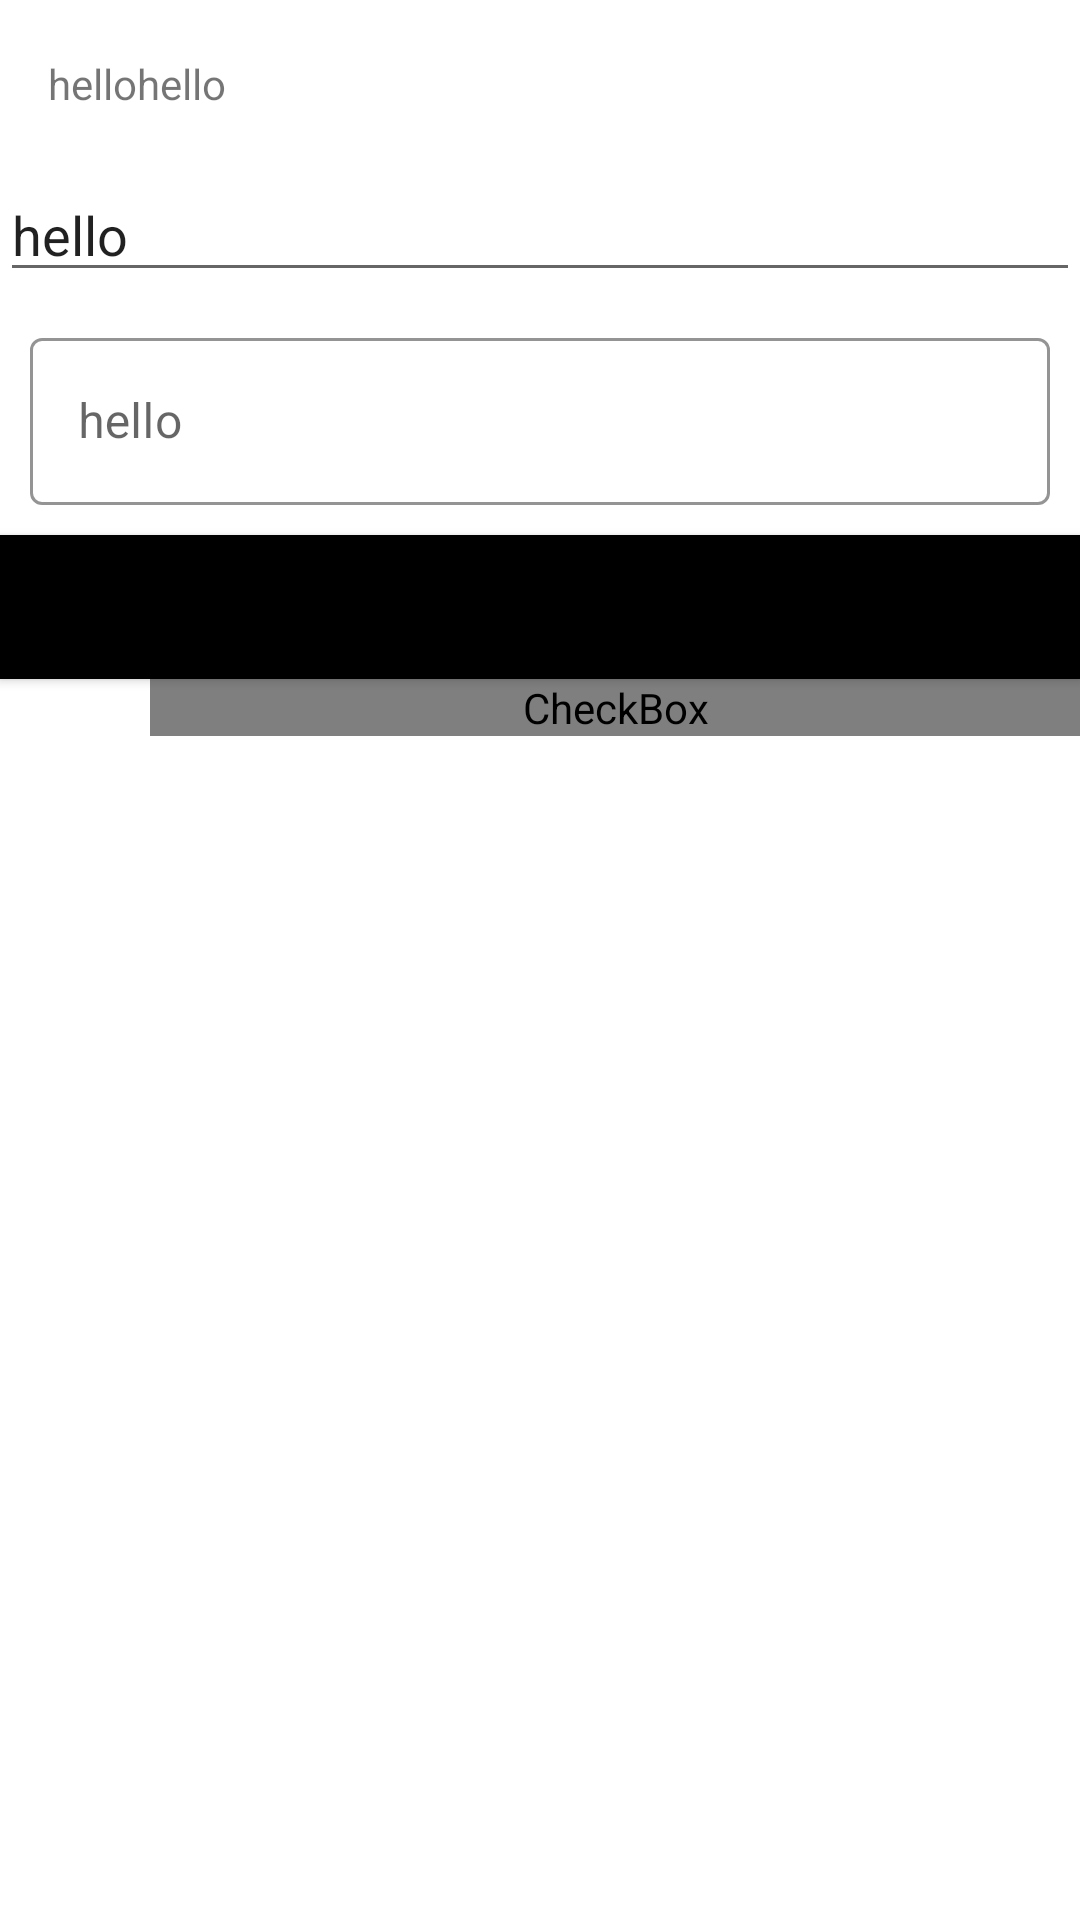

Produce the Android XML layout that renders to this screen, including the resource entries it uses.
<!-- AndroidManifest.xml: application theme Theme.Lecture -->
<!-- res/layout/activity_second.xml -->
<?xml version="1.0" encoding="utf-8"?>
<androidx.drawerlayout.widget.DrawerLayout xmlns:android="http://schemas.android.com/apk/res/android"
    xmlns:app="http://schemas.android.com/apk/res-auto"
    xmlns:tools="http://schemas.android.com/tools"
    android:id="@+id/drawer"
    android:layout_width="match_parent"
    android:layout_height="match_parent"
    android:orientation="vertical"
    tools:context=".second">

    <LinearLayout
        android:layout_width="match_parent"
        android:layout_height="match_parent"
        android:orientation="vertical">

        <androidx.appcompat.widget.Toolbar
            android:id="@+id/toolbar"
            android:layout_width="match_parent"
            android:layout_height="?attr/actionBarSize"
            android:minHeight="?attr/actionBarSize">

            <LinearLayout
                android:layout_width="match_parent"
                android:layout_height="wrap_content"
                android:orientation="horizontal">

                <TextView
                    android:layout_width="wrap_content"
                    android:layout_height="wrap_content"
                    android:text="hello" />

                <TextView
                    android:layout_width="wrap_content"
                    android:layout_height="wrap_content"
                    android:text="hello" />

            </LinearLayout>

        </androidx.appcompat.widget.Toolbar>

        <EditText
            android:layout_width="match_parent"
            android:layout_height="wrap_content"
            android:drawableLeft="@drawable/check1"
            android:drawablePadding="5dp"
            android:text="hello" />

        <com.google.android.material.textfield.TextInputLayout
            android:id="@+id/textField"
            style="@style/Widget.MaterialComponents.TextInputLayout.OutlinedBox"
            android:layout_width="match_parent"
            android:layout_height="wrap_content"
            android:layout_margin="10dp"
            android:hint="hello"
            app:boxStrokeColor="@color/black"
            app:endIconMode="clear_text">

            <com.google.android.material.textfield.TextInputEditText
                android:layout_width="match_parent"
                android:layout_height="wrap_content"
                android:inputType="textPassword" />

        </com.google.android.material.textfield.TextInputLayout>

        <Button
            android:layout_width="match_parent"
            android:layout_height="wrap_content"
            android:background="@drawable/myfile"
            app:backgroundTint="@null" />

        <CheckBox
            android:layout_width="match_parent"
            android:layout_height="wrap_content"
            android:layout_marginStart="50dp"
            android:button="@drawable/check"
            android:buttonTint="@color/black"
            android:text="Hello" />

    </LinearLayout>

    <com.google.android.material.navigation.NavigationView
        android:id="@+id/navigation"
        android:layout_width="200dp"
        android:layout_height="match_parent"
        android:layout_gravity="start"
        app:headerLayout="@layout/myfile"
        app:menu="@menu/home" />

</androidx.drawerlayout.widget.DrawerLayout>
<!-- res/layout/myfile.xml (included above) -->
<?xml version="1.0" encoding="utf-8"?>
<LinearLayout xmlns:android="http://schemas.android.com/apk/res/android"
    android:orientation="vertical"
    android:layout_width="match_parent"
    android:layout_height="match_parent">

    <ImageView
        android:layout_width="100dp"
        android:src="@drawable/bg"
        android:layout_height="100dp"
        android:id="@+id/img"/>

    <TextView
        android:textColor="#FF9800"
        android:textSize="20dp"
        android:id="@+id/city"
        android:layout_width="match_parent"
        android:layout_height="wrap_content"
        android:text="This is test" />
    <TextView
        android:textColor="#FF9800"
        android:textSize="15dp"
        android:id="@+id/contact"
        android:layout_width="match_parent"
        android:layout_height="wrap_content"
        android:text="hello" />

</LinearLayout>
<!-- resources referenced by this layout -->
<resources>
  <color name="black">#FF000000</color>
  <!-- drawable bg (drawable) -->
  <?xml version="1.0" encoding="utf-8"?>
  <shape xmlns:android="http://schemas.android.com/apk/res/android">
  
      <gradient
          android:startColor="#9C27B0"
          android:endColor="#F44336"
          />
  </shape>
  <!-- drawable check (drawable) -->
  <?xml version="1.0" encoding="utf-8"?>
  <selector xmlns:tools="http://schemas.android.com/tools" xmlns:android="http://schemas.android.com/apk/res/android">
      
      <item
          android:state_checked="true"
          android:drawable="@drawable/check1" />
      <item
          android:state_checked="false"
          android:drawable="@drawable/c2"/>
  </selector>
  <!-- drawable myfile (drawable) -->
  <?xml version="1.0" encoding="utf-8"?>
  <selector xmlns:android="http://schemas.android.com/apk/res/android">
  
      <item android:state_pressed="true"
          android:drawable="@drawable/bg"/>
  
  
      <item android:state_pressed="false">
          <shape>
              <solid
                  android:color="@color/black"/>
          </shape>
  
      </item>
  </selector>
  <style name="Theme.Lecture" parent="Theme.MaterialComponents.DayNight.DarkActionBar">
          
          <item name="colorPrimary">@color/teal_200</item>
          <item name="colorPrimaryVariant">#FFC107</item>
          <item name="colorOnPrimary">@color/purple_200</item>
          
          <item name="colorSecondary">@color/teal_200</item>
          <item name="colorSecondaryVariant">@color/teal_700</item>
          <item name="colorOnSecondary">@color/black</item>
          
          <item name="android:statusBarColor" tools:targetApi="l">?attr/colorPrimaryVariant</item>
          
      </style>
  <color name="teal_200">#FF03DAC5</color>
  <color name="purple_200">#FFBB86FC</color>
  <color name="teal_700">#FF018786</color>
</resources>
